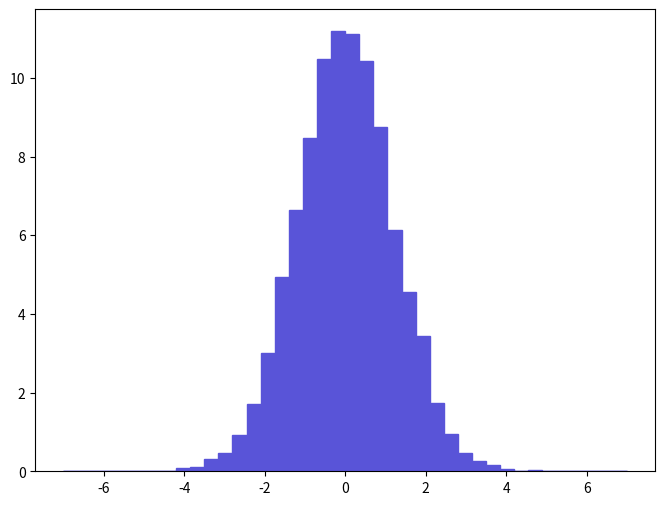

Write Python code to recreate this figure. (Note: this script raises an exception after producing the figure.)
def selection_12():

    # Library import
    import numpy
    import matplotlib
    import matplotlib.pyplot   as plt
    import matplotlib.gridspec as gridspec

    # Library version
    matplotlib_version = matplotlib.__version__
    numpy_version      = numpy.__version__

    # Histo binning
    xBinning = numpy.linspace(-7.0,7.0,41,endpoint=True)

    # Creating data sequence: middle of each bin
    xData = numpy.array([-6.825,-6.475,-6.125,-5.775,-5.425,-5.075,-4.725,-4.375,-4.025,-3.675,-3.325,-2.975,-2.625,-2.275,-1.925,-1.575,-1.225,-0.875,-0.525,-0.175,0.175,0.525,0.875,1.225,1.575,1.925,2.275,2.625,2.975,3.325,3.675,4.025,4.375,4.725,5.075,5.425,5.775,6.125,6.475,6.825])

    # Creating weights for histo: y13_ETA_0
    y13_ETA_0_weights = numpy.array([0.0,0.0,0.0,0.0,0.0,0.0,0.0096492305639,0.0192984591278,0.0868430760751,0.115790794767,0.308775386045,0.453513879503,0.91667695857,1.69826492325,3.00091086437,4.94040577672,6.63867069996,8.4720246171,10.4694195268,11.1834594946,11.1255594972,10.4308195286,8.76150160402,6.13691072264,4.56408579372,3.44477584431,1.72721192194,0.945624557262,0.472812278631,0.260529188225,0.154387693022,0.0578953873834,0.0192984591278,0.0385969182556,0.0192984591278,0.0192984591278,0.0,0.0,0.0,0.0])

    # Creating a new Canvas
    fig   = plt.figure(figsize=(8,6),dpi=80)
    frame = gridspec.GridSpec(1,1)
    pad   = fig.add_subplot(frame[0])

    # Creating a new Stack
    pad.hist(x=xData, bins=xBinning, weights=y13_ETA_0_weights,\
             label="$unweighted\_events$", histtype="stepfilled", rwidth=1.0,\
             color="#5954d8", edgecolor="#5954d8", linewidth=1, linestyle="solid",\
             bottom=None, cumulative=False, normed=False, align="mid", orientation="vertical")


    # Axis
    plt.rc('text',usetex=False)
    plt.xlabel(r"$\eta$ $[ l-_{1} ]$ ",\
               fontsize=16,color="black")
    plt.ylabel(r"$\mathrm{Events}$ $(\mathcal{L}_{\mathrm{int}} = 10\ \mathrm{fb}^{-1})$ ",\
               fontsize=16,color="black")

    # Boundary of y-axis
    ymax=(y13_ETA_0_weights).max()*1.1
    #ymin=0 # linear scale
    ymin=min([x for x in (y13_ETA_0_weights) if x])/100. # log scale
    plt.gca().set_ylim(ymin,ymax)

    # Log/Linear scale for X-axis
    plt.gca().set_xscale("linear")
    #plt.gca().set_xscale("log",nonposx="clip")

    # Log/Linear scale for Y-axis
    #plt.gca().set_yscale("linear")
    plt.gca().set_yscale("log",nonposy="clip")

    # Saving the image
    plt.savefig('../../HTML/MadAnalysis5job_0/selection_12.png')
    plt.savefig('../../PDF/MadAnalysis5job_0/selection_12.png')
    plt.savefig('../../DVI/MadAnalysis5job_0/selection_12.eps')

# Running!
if __name__ == '__main__':
    selection_12()
